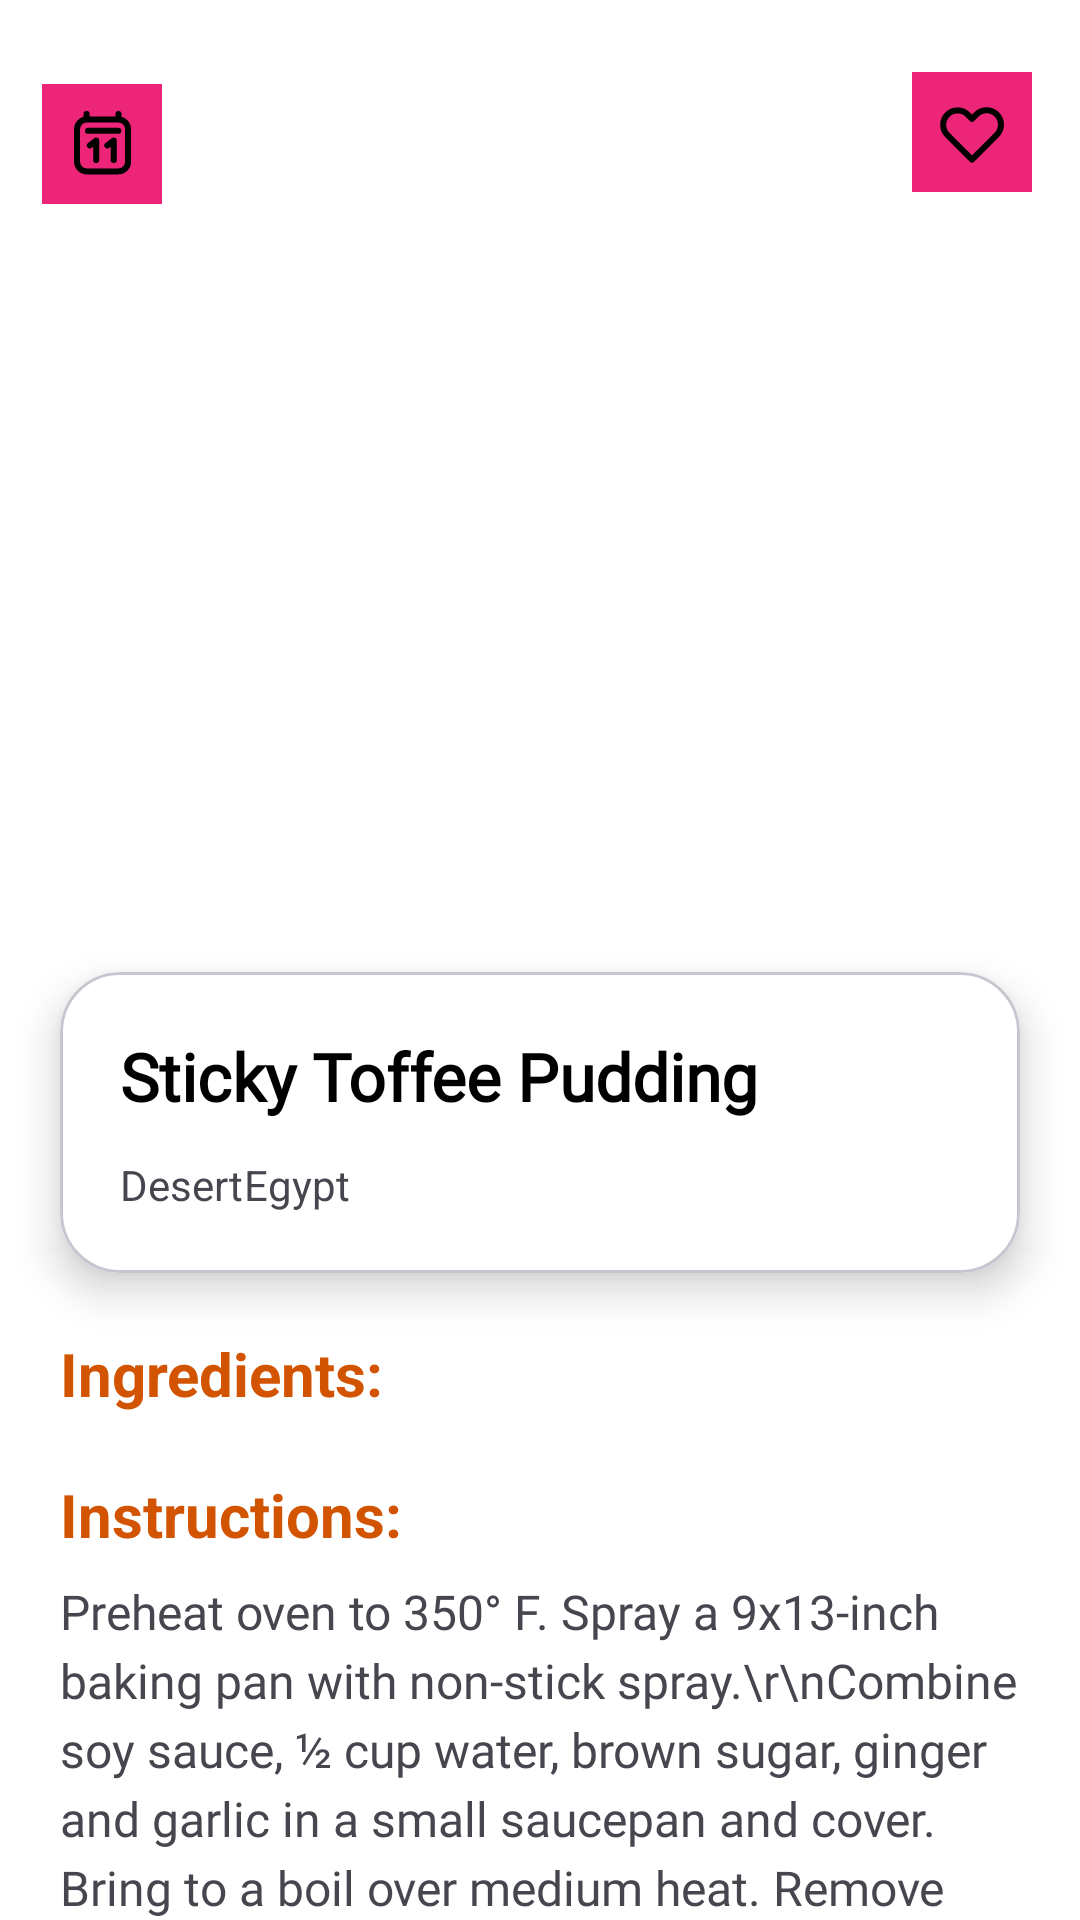

Write the Android layout XML for this screen, with the resource values it uses.
<!-- AndroidManifest.xml: application theme Theme.Foodie -->
<!-- res/layout/fragment_meal_details.xml -->
<?xml version="1.0" encoding="utf-8"?>
<androidx.core.widget.NestedScrollView
    xmlns:android="http://schemas.android.com/apk/res/android"
    xmlns:app="http://schemas.android.com/apk/res-auto"
    xmlns:tools="http://schemas.android.com/tools"
    android:layout_width="match_parent"
    android:layout_height="match_parent"
    android:background="#FFFFFF">

    <androidx.constraintlayout.widget.ConstraintLayout
        android:layout_width="match_parent"
        android:layout_height="wrap_content">

        <ImageView
            android:id="@+id/img_meal"
            android:layout_width="match_parent"
            android:layout_height="300dp"
            android:scaleType="centerCrop"
            android:src="@drawable/meal_of_the_day"
            app:layout_constraintEnd_toEndOf="parent"
            app:layout_constraintStart_toStartOf="parent"
            app:layout_constraintTop_toTopOf="parent" />

        <ImageView
            android:id="@+id/imageView6"
            android:layout_width="wrap_content"
            android:layout_height="wrap_content"
            android:layout_marginStart="14dp"
            android:layout_marginTop="28dp"
            android:background="@color/primary"
            android:padding="8dp"
            android:src="@drawable/bottom_nav_bar_calendar_icon"
            app:layout_constraintStart_toStartOf="parent"
            app:layout_constraintTop_toTopOf="parent" />

        <com.google.android.material.card.MaterialCardView
            android:id="@+id/card_info"
            android:layout_width="match_parent"
            android:layout_height="wrap_content"
            android:layout_marginHorizontal="20dp"
            android:layout_marginTop="24dp"
            app:cardBackgroundColor="@color/white"
            app:cardCornerRadius="20dp"
            app:cardElevation="8dp"
            app:layout_constraintTop_toBottomOf="@id/img_meal"
            tools:layout_editor_absoluteX="20dp">

            <LinearLayout
                android:layout_width="match_parent"
                android:layout_height="wrap_content"
                android:orientation="vertical"
                android:padding="20dp">

                <TextView
                    android:id="@+id/tv_meal_name"
                    android:layout_width="match_parent"
                    android:layout_height="wrap_content"
                    android:fontFamily="@font/open_sans_bold"
                    android:text="Sticky Toffee Pudding"
                    android:textColor="@color/black"
                    android:textSize="22sp"
                    android:textStyle="bold" />

                <LinearLayout
                    android:layout_width="wrap_content"
                    android:layout_height="wrap_content"
                    android:layout_marginTop="12dp"
                    android:orientation="horizontal">

                    <TextView
                        android:id="@+id/textView18"
                        android:layout_width="wrap_content"
                        android:layout_height="wrap_content"
                        android:layout_weight="1"
                        android:text="Desert" />

                    <TextView
                        android:id="@+id/textView19"
                        android:layout_width="wrap_content"
                        android:layout_height="wrap_content"
                        android:layout_weight="1"
                        android:text="Egypt" />
                </LinearLayout>
            </LinearLayout>
        </com.google.android.material.card.MaterialCardView>

        <TextView
            android:id="@+id/label_ingredients"
            android:layout_width="wrap_content"
            android:layout_height="wrap_content"
            android:layout_margin="20dp"
            android:text="Ingredients:"
            android:textColor="#D35400"
            android:textSize="20sp"
            android:textStyle="bold"
            app:layout_constraintStart_toStartOf="parent"
            app:layout_constraintTop_toBottomOf="@id/card_info" />

        <androidx.recyclerview.widget.RecyclerView
            android:id="@+id/rv_ingredients"
            android:layout_width="match_parent"
            android:layout_height="wrap_content"
            android:orientation="horizontal"
            app:layoutManager="androidx.recyclerview.widget.LinearLayoutManager"
            app:layout_constraintTop_toBottomOf="@id/label_ingredients" />

        <TextView
            android:id="@+id/label_instructions"
            android:layout_width="wrap_content"
            android:layout_height="wrap_content"
            android:layout_margin="20dp"
            android:text="Instructions:"
            android:textColor="#D35400"
            android:textSize="20sp"
            android:textStyle="bold"
            app:layout_constraintStart_toStartOf="parent"
            app:layout_constraintTop_toBottomOf="@id/rv_ingredients" />

        <TextView
            android:id="@+id/tv_instructions"
            android:layout_width="match_parent"
            android:layout_height="wrap_content"
            android:layout_marginHorizontal="20dp"
            android:layout_marginTop="8dp"
            android:layout_marginBottom="20dp"
            android:fontFamily="@font/open_sans"
            android:lineSpacingExtra="4dp"
            android:text="Preheat oven to 350° F. Spray a 9x13-inch baking pan with non-stick spray.\r\nCombine soy sauce, ½ cup water, brown sugar, ginger and garlic in a small saucepan and cover. Bring to a boil over medium heat. Remove lid and cook for one minute once boiling.\r\nMeanwhile, stir together the corn starch and 2 tablespoons of water in a separate dish until smooth. Once sauce is boiling, add mixture to the saucepan and stir to combine. Cook until the sauce starts to thicken then remove from heat.\r\nPlace the chicken breasts in the prepared pan. Pour one cup of the sauce over top of chicken. Place chicken in oven and bake 35 minutes or until cooked through. Remove from oven and shred chicken in the dish using two forks.\r\n*Meanwhile, steam or cook the vegetables according to package directions.\r\nAdd the cooked vegetables and rice to the casserole dish with the chicken. Add most of the remaining sauce, reserving a bit to drizzle over the top when serving. Gently toss everything together in the casserole dish until combined. Return to oven and cook 15 minutes. Remove from oven and let stand 5 minutes before serving. Drizzle each serving with remaining sauce. Enjoy!"
            android:textSize="16sp"
            app:layout_constraintBottom_toBottomOf="parent"
            app:layout_constraintTop_toBottomOf="@id/label_instructions"
            tools:layout_editor_absoluteX="20dp" />

        <ImageView
            android:id="@+id/imageView5"
            android:layout_width="wrap_content"
            android:layout_height="wrap_content"
            android:layout_marginTop="24dp"
            android:layout_marginEnd="16dp"
            android:background="@color/primary"
            android:padding="8dp"
            android:src="@drawable/bottom_nav_bar_heart_icon"
            app:layout_constraintEnd_toEndOf="parent"
            app:layout_constraintTop_toTopOf="parent" />

    </androidx.constraintlayout.widget.ConstraintLayout>
</androidx.core.widget.NestedScrollView>
<!-- resources referenced by this layout -->
<resources>
  <color name="black">#FF000000</color>
  <color name="primary">#EC2578</color>
  <color name="white">#FFFFFFFF</color>
  <!-- drawable bottom_nav_bar_calendar_icon (drawable) -->
  <vector xmlns:android="http://schemas.android.com/apk/res/android"
      android:width="24dp"
      android:height="24dp"
      android:viewportWidth="24"
      android:viewportHeight="24">
      <path
          android:fillColor="#00000000"
          android:pathData="M7.331,7.615H17.449M6.874,2V3.832M6.874,3.832L17.499,3.832M6.874,3.832C5.114,3.832 3.687,5.283 3.687,7.074L3.688,17.883C3.688,19.674 5.115,21.125 6.875,21.125H17.5C19.26,21.125 20.687,19.673 20.687,17.882L20.687,7.074C20.687,5.283 19.26,3.832 17.499,3.832M17.499,2V3.832M10.063,17.342V10.857L7.938,12.478M15.906,17.342V10.857L13.781,12.478"
          android:strokeWidth="2"
          android:strokeColor="#000000"
          android:strokeLineCap="round"
          android:strokeLineJoin="round" />
  </vector>
  <!-- drawable bottom_nav_bar_heart_icon (drawable) -->
  <vector xmlns:android="http://schemas.android.com/apk/res/android"
      android:width="24dp"
      android:height="24dp"
      android:viewportWidth="24"
      android:viewportHeight="24">
      <path
          android:fillColor="#00000000"
          android:fillType="evenOdd"
          android:pathData="M3.806,6.206C4.707,5.306 5.927,4.801 7.2,4.801C8.473,4.801 9.693,5.306 10.594,6.206L12,7.612L13.406,6.206C13.849,5.748 14.379,5.382 14.964,5.131C15.55,4.879 16.18,4.747 16.817,4.741C17.455,4.736 18.087,4.857 18.677,5.098C19.267,5.34 19.802,5.696 20.253,6.147C20.704,6.598 21.06,7.133 21.302,7.723C21.543,8.313 21.664,8.945 21.659,9.583C21.653,10.22 21.521,10.85 21.269,11.436C21.018,12.021 20.652,12.551 20.194,12.993L12,21.188L3.806,12.993C2.907,12.093 2.401,10.873 2.401,9.6C2.401,8.327 2.907,7.106 3.806,6.206V6.206Z"
          android:strokeWidth="2"
          android:strokeColor="#000000"
          android:strokeLineJoin="round" />
  </vector>
  <style name="Theme.Foodie" parent="Base.Theme.Foodie" />
  <style name="Base.Theme.Foodie" parent="Theme.Material3.DayNight.NoActionBar">
          
           <item name="colorPrimary">@color/primary</item>
      </style>
</resources>
